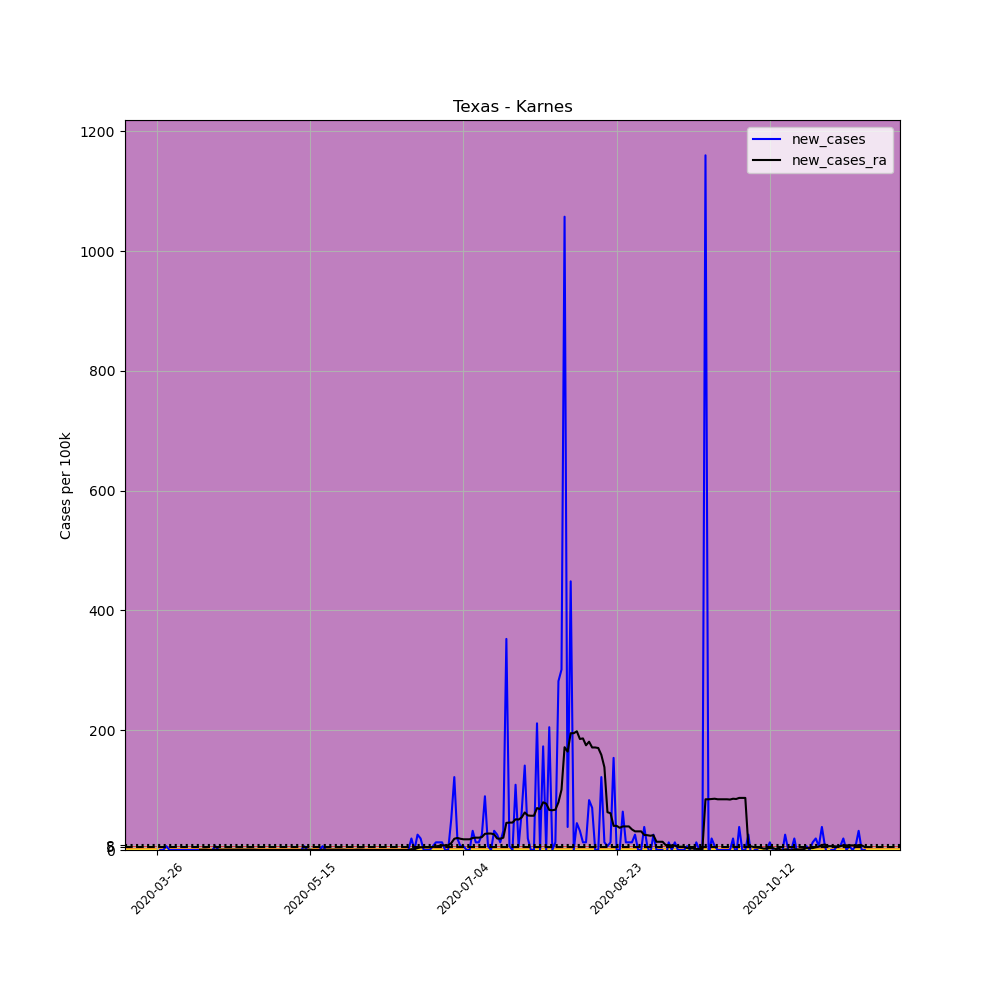

The data file committed next to this chart (first rows):
, date, county, state, fips, cases, deaths, COUNTY, STNAME, CTYNAME, POPESTIMATE2019, per_100k, new_cases, new_cases_ra
384508, 2020-03-26, Karnes, Texas, 48255, 1, 0, 255, Texas, Karnes, 15601, 6.41, , 
384509, 2020-03-27, Karnes, Texas, 48255, 1, 0, 255, Texas, Karnes, 15601, 6.41, 0.0, 
384510, 2020-03-28, Karnes, Texas, 48255, 1, 0, 255, Texas, Karnes, 15601, 6.41, 0.0, 
384511, 2020-03-29, Karnes, Texas, 48255, 2, 0, 255, Texas, Karnes, 15601, 12.82, 6.41, 
384512, 2020-03-30, Karnes, Texas, 48255, 2, 0, 255, Texas, Karnes, 15601, 12.82, 0.0, 
384513, 2020-03-31, Karnes, Texas, 48255, 2, 0, 255, Texas, Karnes, 15601, 12.82, 0.0, 
384514, 2020-04-01, Karnes, Texas, 48255, 2, 0, 255, Texas, Karnes, 15601, 12.82, 0.0, 
384515, 2020-04-02, Karnes, Texas, 48255, 2, 0, 255, Texas, Karnes, 15601, 12.82, 0.0, 
384516, 2020-04-03, Karnes, Texas, 48255, 2, 0, 255, Texas, Karnes, 15601, 12.82, 0.0, 
384517, 2020-04-04, Karnes, Texas, 48255, 2, 0, 255, Texas, Karnes, 15601, 12.82, 0.0, 
384518, 2020-04-05, Karnes, Texas, 48255, 2, 0, 255, Texas, Karnes, 15601, 12.82, 0.0, 
384519, 2020-04-06, Karnes, Texas, 48255, 2, 0, 255, Texas, Karnes, 15601, 12.82, 0.0, 
384520, 2020-04-07, Karnes, Texas, 48255, 2, 0, 255, Texas, Karnes, 15601, 12.82, 0.0, 
384521, 2020-04-08, Karnes, Texas, 48255, 2, 0, 255, Texas, Karnes, 15601, 12.82, 0.0, 
384522, 2020-04-09, Karnes, Texas, 48255, 2, 0, 255, Texas, Karnes, 15601, 12.82, 0.0, 0.4578
384523, 2020-04-10, Karnes, Texas, 48255, 2, 0, 255, Texas, Karnes, 15601, 12.82, 0.0, 0.4578
384524, 2020-04-11, Karnes, Texas, 48255, 2, 0, 255, Texas, Karnes, 15601, 12.82, 0.0, 0.4578
384525, 2020-04-12, Karnes, Texas, 48255, 2, 0, 255, Texas, Karnes, 15601, 12.82, 0.0, 0.0
384526, 2020-04-13, Karnes, Texas, 48255, 2, 0, 255, Texas, Karnes, 15601, 12.82, 0.0, 0.0
384527, 2020-04-14, Karnes, Texas, 48255, 3, 0, 255, Texas, Karnes, 15601, 19.23, 6.41, 0.4578
384528, 2020-04-15, Karnes, Texas, 48255, 3, 0, 255, Texas, Karnes, 15601, 19.23, 0.0, 0.4578
384529, 2020-04-16, Karnes, Texas, 48255, 3, 0, 255, Texas, Karnes, 15601, 19.23, 0.0, 0.4578
384530, 2020-04-17, Karnes, Texas, 48255, 3, 0, 255, Texas, Karnes, 15601, 19.23, 0.0, 0.4578
384531, 2020-04-18, Karnes, Texas, 48255, 3, 0, 255, Texas, Karnes, 15601, 19.23, 0.0, 0.4578
384532, 2020-04-19, Karnes, Texas, 48255, 3, 0, 255, Texas, Karnes, 15601, 19.23, 0.0, 0.4578
384533, 2020-04-20, Karnes, Texas, 48255, 3, 0, 255, Texas, Karnes, 15601, 19.23, 0.0, 0.4578
384534, 2020-04-21, Karnes, Texas, 48255, 3, 0, 255, Texas, Karnes, 15601, 19.23, 0.0, 0.4578
384535, 2020-04-22, Karnes, Texas, 48255, 3, 0, 255, Texas, Karnes, 15601, 19.23, 0.0, 0.4578
384536, 2020-04-23, Karnes, Texas, 48255, 3, 0, 255, Texas, Karnes, 15601, 19.23, 0.0, 0.4578
384537, 2020-04-24, Karnes, Texas, 48255, 3, 0, 255, Texas, Karnes, 15601, 19.23, 0.0, 0.4578
384538, 2020-04-25, Karnes, Texas, 48255, 3, 0, 255, Texas, Karnes, 15601, 19.23, 0.0, 0.4578
384539, 2020-04-26, Karnes, Texas, 48255, 3, 0, 255, Texas, Karnes, 15601, 19.23, 0.0, 0.4578
384540, 2020-04-27, Karnes, Texas, 48255, 3, 0, 255, Texas, Karnes, 15601, 19.23, 0.0, 0.4578
384541, 2020-04-28, Karnes, Texas, 48255, 3, 0, 255, Texas, Karnes, 15601, 19.23, 0.0, 0.0
384542, 2020-04-29, Karnes, Texas, 48255, 3, 0, 255, Texas, Karnes, 15601, 19.23, 0.0, 0.0
384543, 2020-04-30, Karnes, Texas, 48255, 3, 0, 255, Texas, Karnes, 15601, 19.23, 0.0, 0.0
384544, 2020-05-01, Karnes, Texas, 48255, 3, 0, 255, Texas, Karnes, 15601, 19.23, 0.0, 0.0
384545, 2020-05-02, Karnes, Texas, 48255, 3, 0, 255, Texas, Karnes, 15601, 19.23, 0.0, 0.0
384546, 2020-05-03, Karnes, Texas, 48255, 3, 0, 255, Texas, Karnes, 15601, 19.23, 0.0, 0.0
384547, 2020-05-04, Karnes, Texas, 48255, 3, 0, 255, Texas, Karnes, 15601, 19.23, 0.0, 0.0
384548, 2020-05-05, Karnes, Texas, 48255, 3, 0, 255, Texas, Karnes, 15601, 19.23, 0.0, 0.0
384549, 2020-05-06, Karnes, Texas, 48255, 3, 0, 255, Texas, Karnes, 15601, 19.23, 0.0, 0.0
384550, 2020-05-07, Karnes, Texas, 48255, 3, 0, 255, Texas, Karnes, 15601, 19.23, 0.0, 0.0
384551, 2020-05-08, Karnes, Texas, 48255, 3, 0, 255, Texas, Karnes, 15601, 19.23, 0.0, 0.0
384552, 2020-05-09, Karnes, Texas, 48255, 3, 0, 255, Texas, Karnes, 15601, 19.23, 0.0, 0.0
384553, 2020-05-10, Karnes, Texas, 48255, 3, 0, 255, Texas, Karnes, 15601, 19.23, 0.0, 0.0
384554, 2020-05-11, Karnes, Texas, 48255, 3, 0, 255, Texas, Karnes, 15601, 19.23, 0.0, 0.0
384555, 2020-05-12, Karnes, Texas, 48255, 3, 0, 255, Texas, Karnes, 15601, 19.23, 0.0, 0.0
384556, 2020-05-13, Karnes, Texas, 48255, 4, 0, 255, Texas, Karnes, 15601, 25.64, 6.41, 0.4578
384557, 2020-05-14, Karnes, Texas, 48255, 4, 0, 255, Texas, Karnes, 15601, 25.64, 0.0, 0.4578
384558, 2020-05-15, Karnes, Texas, 48255, 4, 0, 255, Texas, Karnes, 15601, 25.64, 0.0, 0.4578
384559, 2020-05-16, Karnes, Texas, 48255, 3, 0, 255, Texas, Karnes, 15601, 19.23, -6.41, 0.0
384560, 2020-05-17, Karnes, Texas, 48255, 3, 0, 255, Texas, Karnes, 15601, 19.23, 0.0, 0.0
384561, 2020-05-18, Karnes, Texas, 48255, 3, 0, 255, Texas, Karnes, 15601, 19.23, 0.0, 0.0
384562, 2020-05-19, Karnes, Texas, 48255, 4, 0, 255, Texas, Karnes, 15601, 25.64, 6.41, 0.4578
384563, 2020-05-20, Karnes, Texas, 48255, 4, 0, 255, Texas, Karnes, 15601, 25.64, 0.0, 0.4578
384564, 2020-05-21, Karnes, Texas, 48255, 4, 0, 255, Texas, Karnes, 15601, 25.64, 0.0, 0.4578
384565, 2020-05-22, Karnes, Texas, 48255, 4, 0, 255, Texas, Karnes, 15601, 25.64, 0.0, 0.4578
384566, 2020-05-23, Karnes, Texas, 48255, 4, 0, 255, Texas, Karnes, 15601, 25.64, 0.0, 0.4578
384567, 2020-05-24, Karnes, Texas, 48255, 4, 0, 255, Texas, Karnes, 15601, 25.64, 0.0, 0.4578
... 172 more rows
